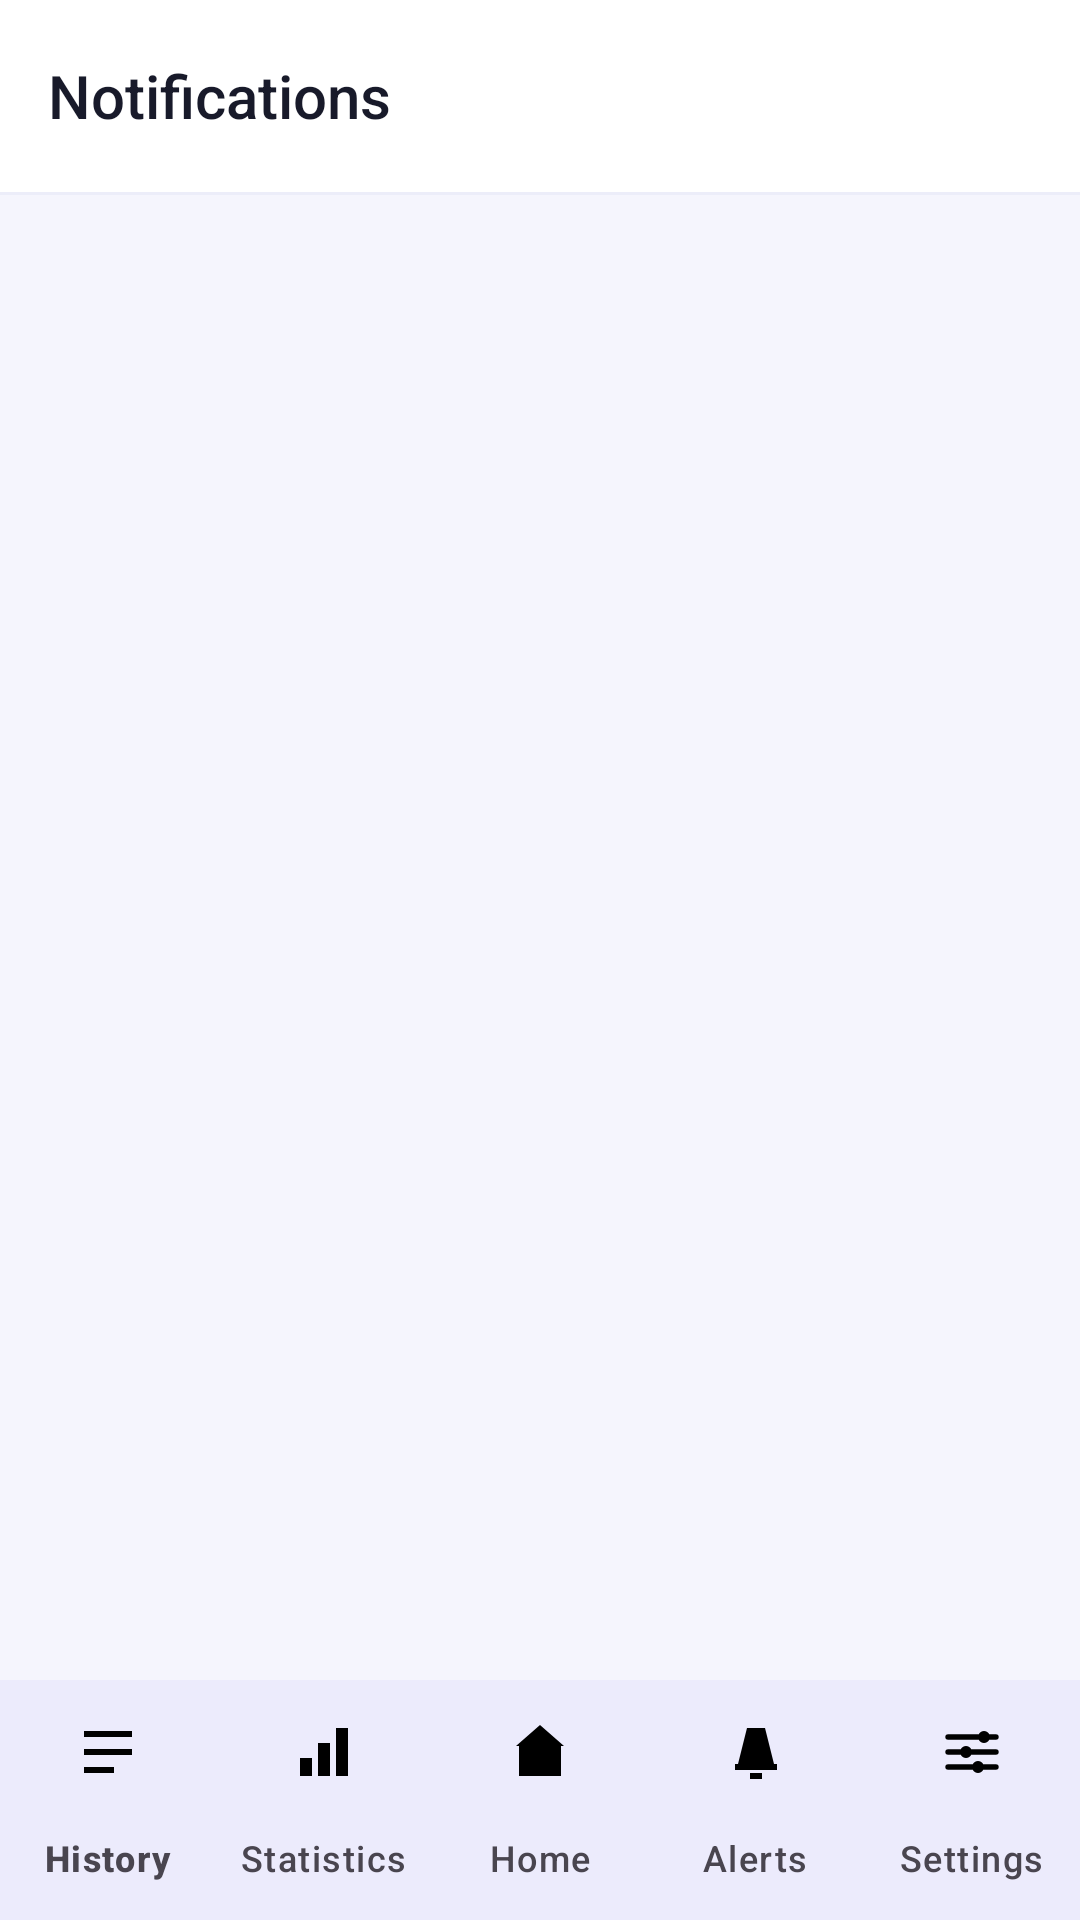

This screen was rendered from an Android layout file. Write that file and the resources it references.
<!-- AndroidManifest.xml: activity theme Theme.ExpenseTrackerApp -->
<!-- res/layout/activity_notifications.xml -->
<?xml version="1.0" encoding="utf-8"?>
<androidx.constraintlayout.widget.ConstraintLayout xmlns:android="http://schemas.android.com/apk/res/android"
    xmlns:app="http://schemas.android.com/apk/res-auto"
    android:layout_width="match_parent"
    android:layout_height="match_parent"
    android:background="@color/background">

    <com.google.android.material.appbar.MaterialToolbar
        android:id="@+id/toolbar"
        android:layout_width="match_parent"
        android:layout_height="?attr/actionBarSize"
        android:background="@color/surface"
        android:elevation="0dp"
        app:title="@string/title_notifications"
        app:titleTextColor="@color/on_surface"
        app:titleTextAppearance="@style/ToolbarTitleStyle"
        app:layout_constraintTop_toTopOf="parent"
        app:layout_constraintStart_toStartOf="parent"
        app:layout_constraintEnd_toEndOf="parent" />

    <View
        android:layout_width="0dp"
        android:layout_height="@dimen/stroke_hairline"
        android:background="@color/outline_variant"
        app:layout_constraintTop_toBottomOf="@id/toolbar"
        app:layout_constraintStart_toStartOf="parent"
        app:layout_constraintEnd_toEndOf="parent" />

    <FrameLayout
        android:layout_width="match_parent"
        android:layout_height="0dp"
        android:layout_margin="@dimen/space_16"
        app:layout_constraintTop_toBottomOf="@id/toolbar"
        app:layout_constraintBottom_toTopOf="@id/bottomNav"
        app:layout_constraintStart_toStartOf="parent"
        app:layout_constraintEnd_toEndOf="parent">

        <androidx.recyclerview.widget.RecyclerView
            android:id="@+id/recyclerView"
            android:layout_width="match_parent"
            android:layout_height="match_parent"
            android:clipToPadding="false" />

        <TextView
            android:id="@+id/emptyStateText"
            android:layout_width="wrap_content"
            android:layout_height="wrap_content"
            android:layout_gravity="center"
            android:gravity="center"
            android:text="@string/empty_notifications"
            android:textAppearance="@style/TextAppearance.App.BodyLarge"
            android:textColor="@color/on_surface_variant"
            android:visibility="gone"
            android:padding="@dimen/space_20" />

    </FrameLayout>

    <include
        layout="@layout/bottom_nav_bar"
        android:layout_width="0dp"
        android:layout_height="wrap_content"
        app:layout_constraintBottom_toBottomOf="parent"
        app:layout_constraintStart_toStartOf="parent"
        app:layout_constraintEnd_toEndOf="parent" />

</androidx.constraintlayout.widget.ConstraintLayout>
<!-- res/layout/bottom_nav_bar.xml (included above) -->
<?xml version="1.0" encoding="utf-8"?>
<com.google.android.material.bottomnavigation.BottomNavigationView
    xmlns:android="http://schemas.android.com/apk/res/android"
    xmlns:app="http://schemas.android.com/apk/res-auto"
    android:id="@+id/bottomNav"
    android:layout_width="match_parent"
    android:layout_height="wrap_content"
    android:background="@color/surface"
    android:elevation="@dimen/elevation_raised"
    app:menu="@menu/bottom_nav_menu"
    app:itemIconTint="@color/bottom_nav_item_tint"
    app:itemTextColor="@color/bottom_nav_item_tint"
    app:itemIconSize="@dimen/icon_size_m"
    app:labelVisibilityMode="labeled" />
<!-- resources referenced by this layout -->
<resources>
  <color name="background">#F5F5FD</color>
  <color name="on_surface">#181A2A</color>
  <color name="on_surface_variant">#63667D</color>
  <color name="outline_variant">#ECEDF9</color>
  <color name="surface">#FFFFFF</color>
  <dimen name="elevation_raised">6dp</dimen>
  <dimen name="icon_size_m">24dp</dimen>
  <dimen name="space_16">16dp</dimen>
  <dimen name="space_20">20dp</dimen>
  <dimen name="stroke_hairline">1dp</dimen>
  <string name="empty_notifications">No alerts yet. You\'ll see a notification here if you ever go over a budget you\'ve set.</string>
  <string name="title_notifications">Notifications</string>
  <style name="TextAppearance.App.BodyLarge" parent="TextAppearance.App.Base">
          <item name="android:textSize">16sp</item>
      </style>
  <style name="ToolbarTitleStyle" parent="TextAppearance.App.TitleLarge">
          <item name="android:textColor">@color/on_surface</item>
      </style>
  <style name="Theme.ExpenseTrackerApp" parent="Base.Theme.ExpenseTrackerApp" />
  <style name="TextAppearance.App.Base" parent="android:TextAppearance">
          <item name="android:fontFamily">sans-serif</item>
          <item name="android:letterSpacing">0</item>
      </style>
  <style name="TextAppearance.App.TitleLarge" parent="TextAppearance.App.Base.Medium">
          <item name="android:textSize">20sp</item>
      </style>
  <style name="TextAppearance.App.Base.Medium">
          <item name="android:fontFamily">sans-serif-medium</item>
      </style>
  <color name="primary">#4F46E5</color>
  <color name="on_primary">#FFFFFF</color>
  <color name="primary_container">#E0E1FF</color>
  <color name="on_primary_container">#2D1B8F</color>
  <color name="secondary">#0D9488</color>
  <color name="on_secondary">#FFFFFF</color>
  <color name="secondary_container">#CCFBF1</color>
  <color name="on_secondary_container">#0F3D3A</color>
  <color name="tertiary">#D97706</color>
  <color name="on_tertiary">#FFFFFF</color>
  <color name="tertiary_container">#FEF3C7</color>
  <color name="on_tertiary_container">#7C2D12</color>
  <color name="on_background">#181A2A</color>
  <color name="surface_variant">#EEF0FB</color>
  <color name="outline">#E1E3F3</color>
  <color name="error">#E11D48</color>
  <color name="on_error">#FFFFFF</color>
  <color name="error_container">#FFE1E8</color>
  <color name="on_error_container">#88112E</color>
</resources>
